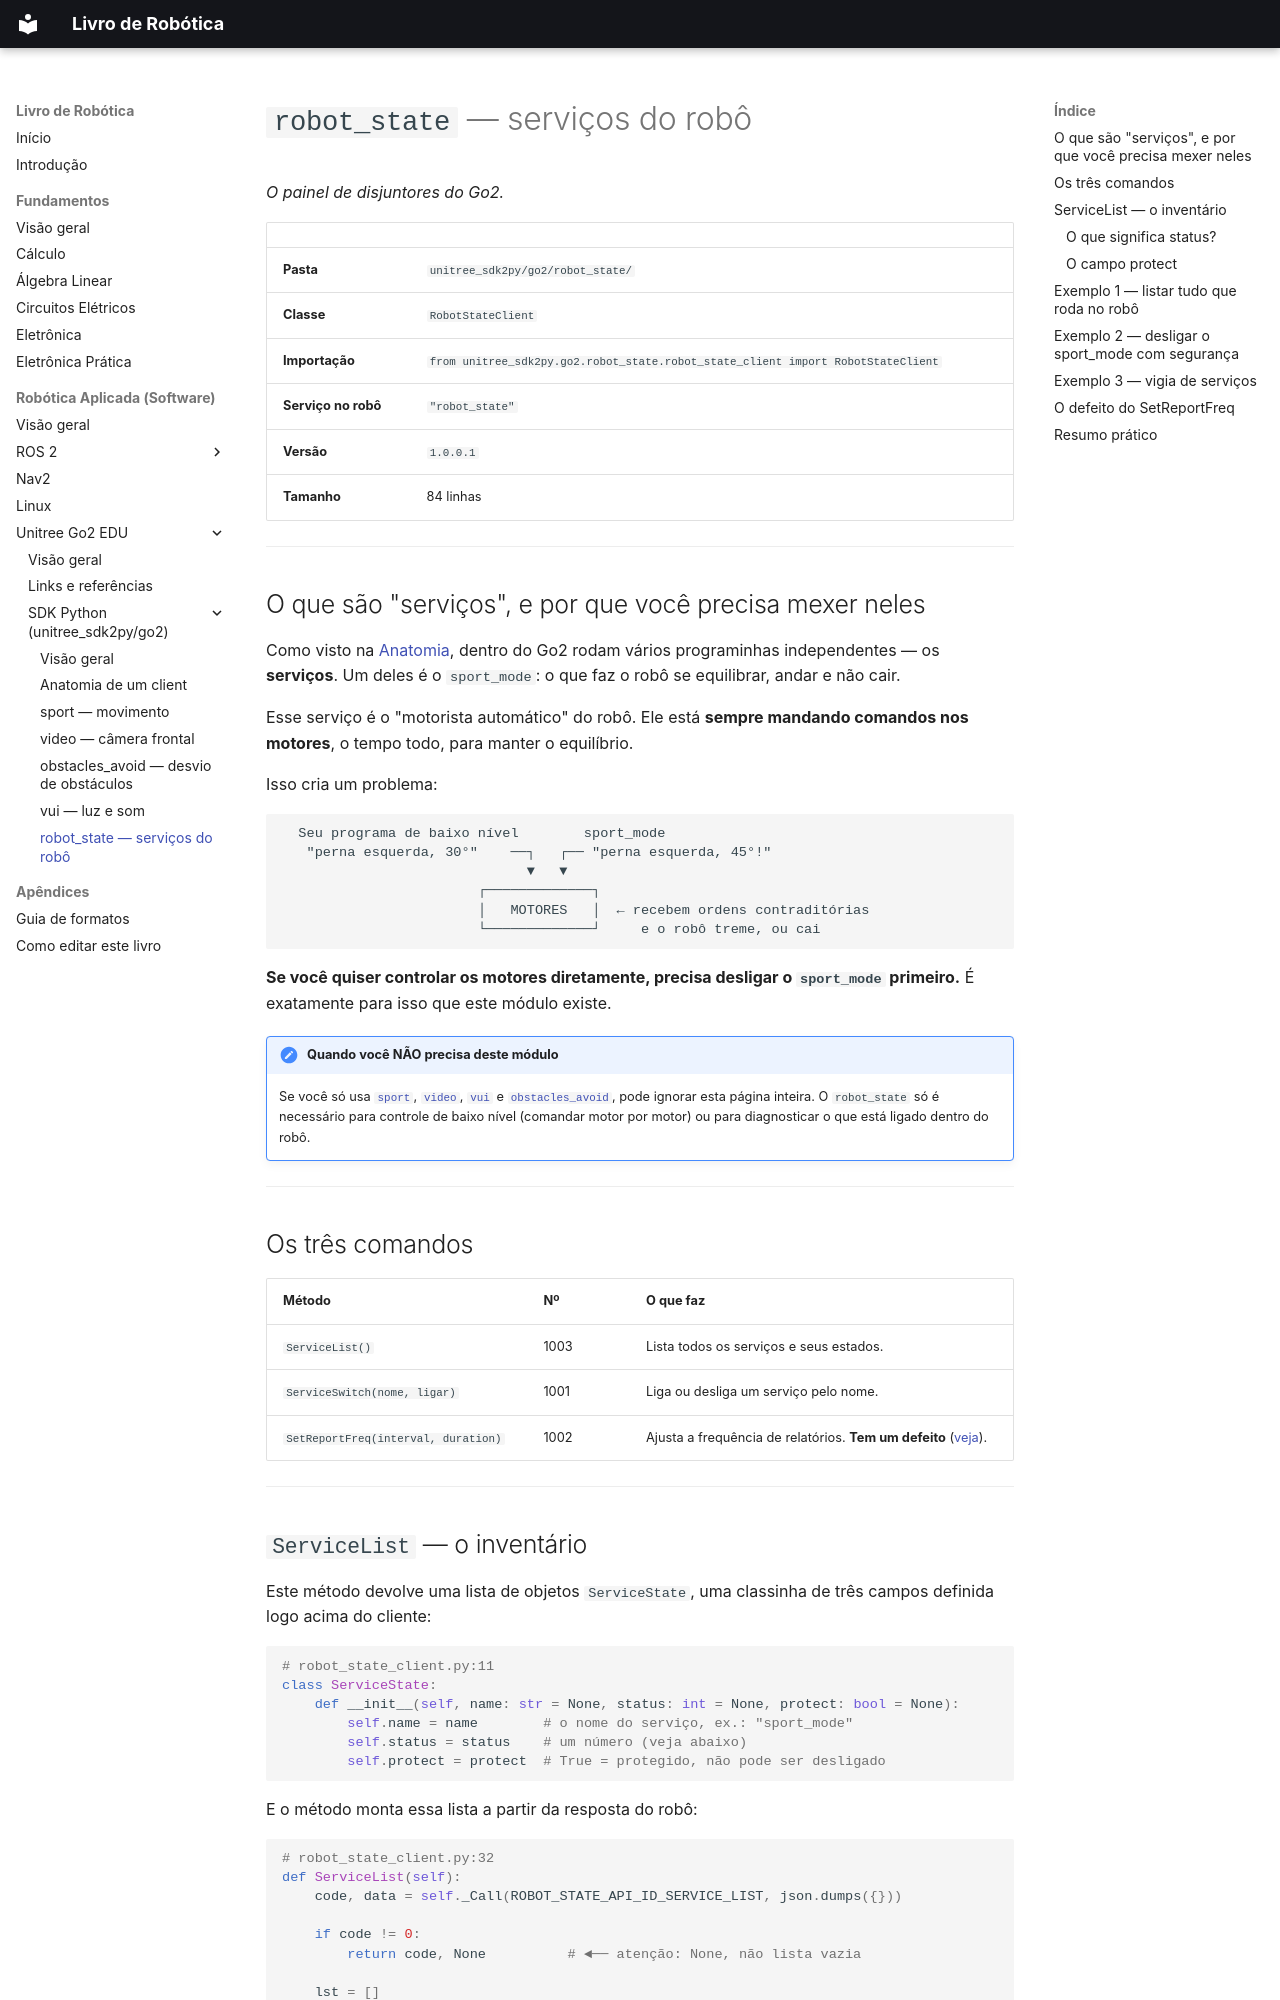

repository: jmetrimiranda/robotics_tutorials · page: 03-robotica-aplicada/04-unitree-go2-edu/02-sdk-python/06-robot-state/index.html · generator: mkdocs

# `robot_state` — serviços do robô

*O painel de disjuntores do Go2.*

| | |
|---|---|
| **Pasta** | `unitree_sdk2py/go2/robot_state/` |
| **Classe** | `RobotStateClient` |
| **Importação** | `from unitree_sdk2py.go2.robot_state.robot_state_client import RobotStateClient` |
| **Serviço no robô** | `"robot_state"` |
| **Versão** | `1.0.0.1` |
| **Tamanho** | 84 linhas |

---

## O que são "serviços", e por que você precisa mexer neles

Como visto na [Anatomia](01-anatomia-de-um-client.md#a-ideia-central-voce-manda-um-pedido-o-robo-responde),
dentro do Go2 rodam vários programinhas independentes — os **serviços**. Um
deles é o `sport_mode`: o que faz o robô se equilibrar, andar e não cair.

Esse serviço é o "motorista automático" do robô. Ele está **sempre mandando
comandos nos motores**, o tempo todo, para manter o equilíbrio.

Isso cria um problema:

```
  Seu programa de baixo nível        sport_mode
   "perna esquerda, 30°"    ──┐   ┌── "perna esquerda, 45°!"
                              ▼   ▼
                        ┌─────────────┐
                        │   MOTORES   │  ← recebem ordens contraditórias
                        └─────────────┘     e o robô treme, ou cai
```

**Se você quiser controlar os motores diretamente, precisa desligar o
`sport_mode` primeiro.** É exatamente para isso que este módulo existe.

!!! note "Quando você NÃO precisa deste módulo"
    Se você só usa [`sport`](02-sport.md), [`video`](03-video.md),
    [`vui`](05-vui.md) e [`obstacles_avoid`](04-obstacles-avoid.md), pode ignorar
    esta página inteira. O `robot_state` só é necessário para controle de baixo
    nível (comandar motor por motor) ou para diagnosticar o que está ligado
    dentro do robô.

---

## Os três comandos

| Método | Nº | O que faz |
|---|---|---|
| `ServiceList()` | 1003 | Lista todos os serviços e seus estados. |
| `ServiceSwitch(nome, ligar)` | 1001 | Liga ou desliga um serviço pelo nome. |
| `SetReportFreq(interval, duration)` | 1002 | Ajusta a frequência de relatórios. **Tem um defeito** ([veja](#o-defeito-do-setreportfreq)). |

---
